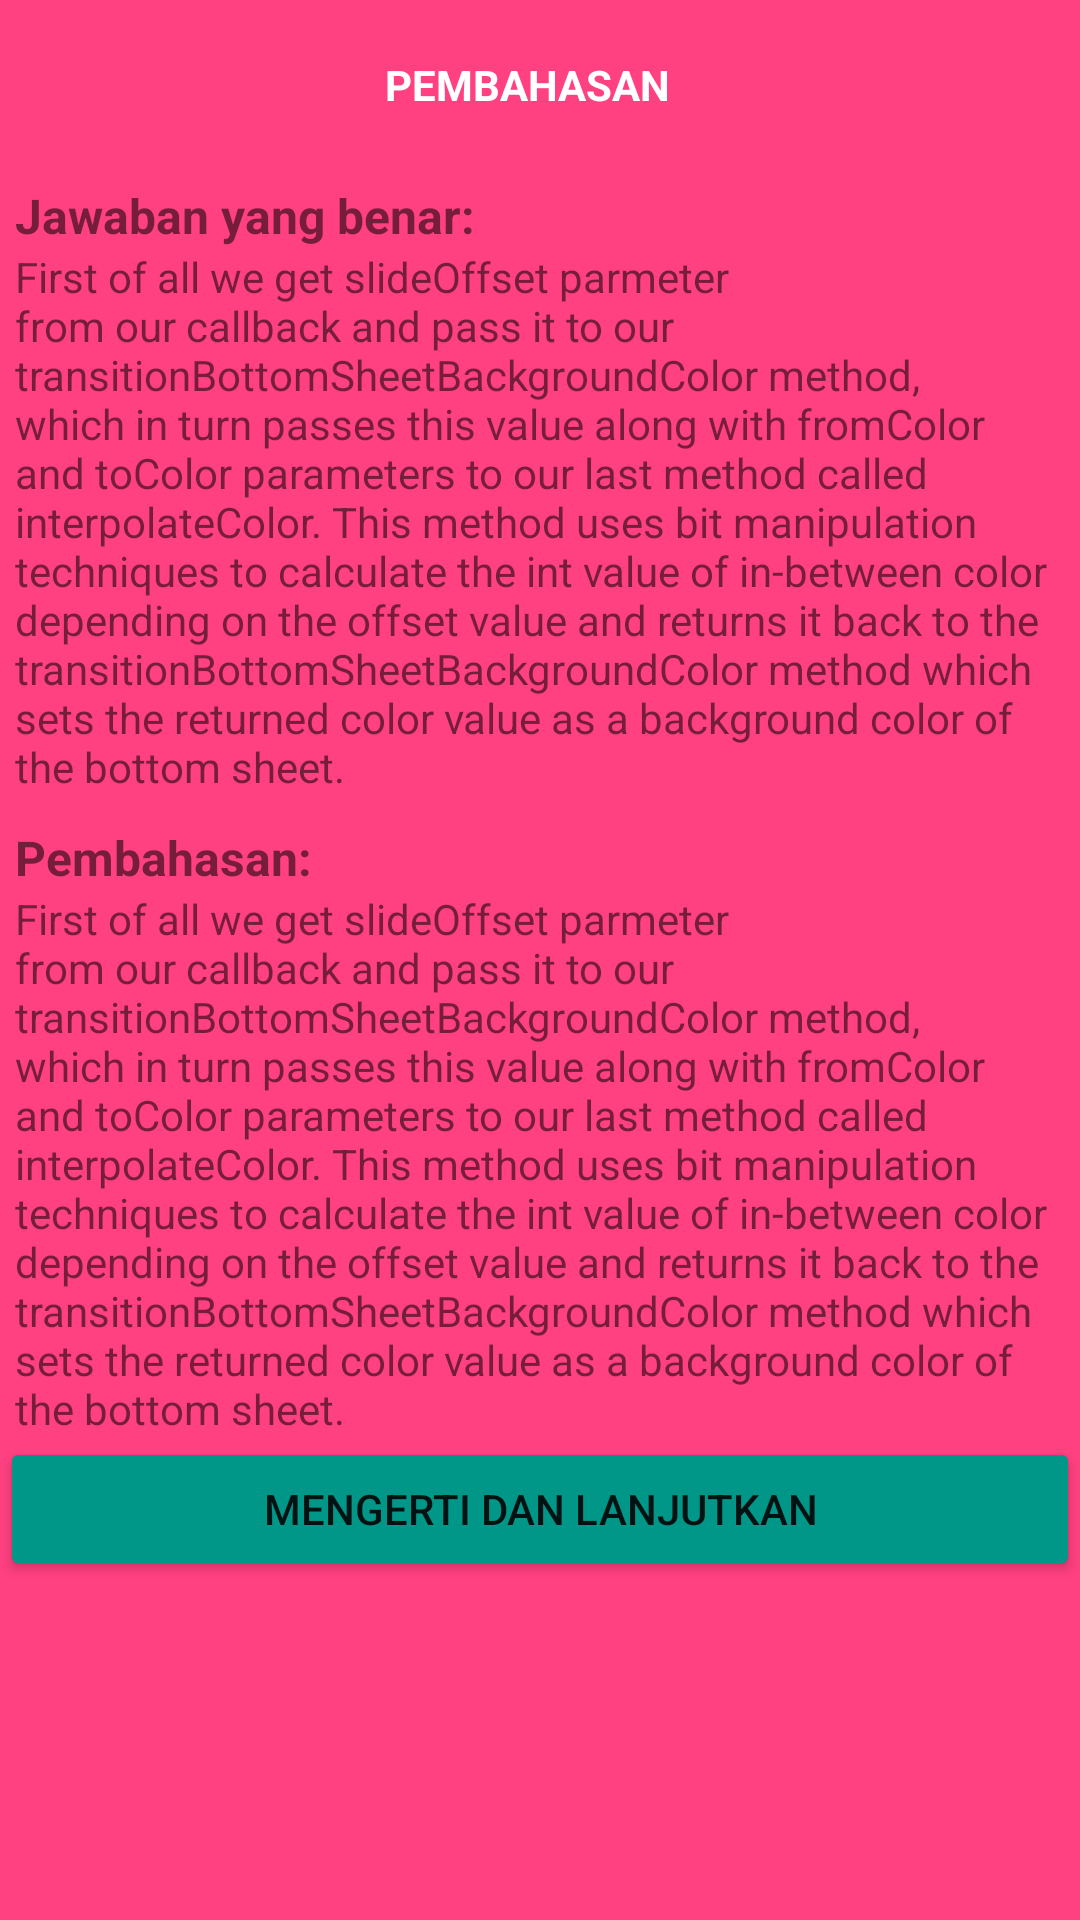

Write the Android layout XML for this screen, with the resource values it uses.
<!-- AndroidManifest.xml: application theme AppTheme -->
<!-- res/layout/bottom_sheet.xml -->
<?xml version="1.0" encoding="utf-8"?>
<LinearLayout
    xmlns:android="http://schemas.android.com/apk/res/android"
    xmlns:app="http://schemas.android.com/apk/res-auto"
    android:id="@+id/bottom_sheet"
    android:orientation="vertical"
    android:layout_width="match_parent"
    android:layout_height="500dp"
    android:background="@color/colorAccent"
    app:behavior_hideable="false"
    app:behavior_peekHeight="100dp"
    app:layout_behavior="com.google.android.material.bottomsheet.BottomSheetBehavior">

    <androidx.constraintlayout.widget.ConstraintLayout
        android:layout_width="match_parent"
        android:layout_height="?actionBarSize"
        android:background="@color/colorAccent"
        android:paddingStart="@dimen/activity_horizontal_margin"
        android:paddingEnd="@dimen/activity_horizontal_margin">

        <TextView
            android:id="@+id/bottom_sheet_heading_txt"
            android:layout_width="wrap_content"
            android:layout_height="wrap_content"
            android:text="PEMBAHASAN"
            android:textStyle="bold"
            android:textColor="@color/colorPrimaryText"
            app:layout_constraintTop_toTopOf="parent"
            android:layout_marginTop="8dp"
            app:layout_constraintBottom_toBottomOf="parent"
            android:layout_marginBottom="8dp"
            app:layout_constraintEnd_toStartOf="@+id/bottom_sheet_right_arrow"
            android:layout_marginEnd="8dp"
            app:layout_constraintStart_toEndOf="@+id/bottom_sheet_left_arrow"
            android:layout_marginStart="8dp"/>

        <ImageView
            android:id="@+id/bottom_sheet_left_arrow"
            android:layout_width="wrap_content"
            android:layout_height="0dp"
            app:srcCompat="@drawable/ic_arrow_up"
            android:layout_marginBottom="8dp"
            app:layout_constraintBottom_toBottomOf="parent"
            app:layout_constraintTop_toTopOf="parent"
            android:layout_marginTop="8dp"
            app:layout_constraintStart_toStartOf="parent"/>

        <ImageView
            android:id="@+id/bottom_sheet_right_arrow"
            android:layout_width="wrap_content"
            android:layout_height="0dp"
            app:srcCompat="@drawable/ic_arrow_up"
            android:layout_marginBottom="8dp"
            app:layout_constraintBottom_toBottomOf="parent"
            app:layout_constraintTop_toTopOf="parent"
            android:layout_marginTop="8dp"
            app:layout_constraintEnd_toEndOf="parent"
            android:layout_marginEnd="8dp"/>

    </androidx.constraintlayout.widget.ConstraintLayout>
    <ScrollView
        android:layout_width="match_parent"
        android:layout_height="wrap_content">
        <LinearLayout
            android:layout_width="match_parent"
            android:layout_height="wrap_content"
            android:orientation="vertical">
            <TextView
                android:layout_width="match_parent"
                android:layout_height="wrap_content"
                android:layout_marginRight="5dp"
                android:layout_marginLeft="5dp"
                android:paddingTop="5dp"
                android:textSize="16dp"
                android:textStyle="bold"
                android:text="Jawaban yang benar:"/>
            <TextView
                android:layout_width="match_parent"
                android:layout_height="wrap_content"
                android:layout_marginRight="5dp"
                android:layout_marginLeft="5dp"
                android:id="@+id/jawabpembahasan"
                android:text="@string/contohtext"/>
            <ImageView
                android:layout_width="match_parent"
                android:layout_height="wrap_content"
                android:layout_marginRight="5dp"
                android:layout_marginLeft="5dp"
                android:id="@+id/jawabanGambar"/>
            <TextView
                android:layout_width="match_parent"
                android:layout_height="wrap_content"
                android:layout_marginRight="5dp"
                android:layout_marginLeft="5dp"
                android:paddingTop="10dp"
                android:textSize="16dp"
                android:textStyle="bold"
                android:text="Pembahasan:"/>
            <TextView
                android:layout_width="match_parent"
                android:layout_height="wrap_content"
                android:layout_marginRight="5dp"
                android:layout_marginLeft="5dp"
                android:id="@+id/pembahasan"
                android:text="@string/contohtext"/>
            <LinearLayout
                android:layout_width="match_parent"
                android:layout_height="wrap_content"
                android:layout_marginBottom="50dp">
                <Button
                    android:id="@+id/tmbl_mengertidanlanjutkan"
                    android:layout_width="match_parent"
                    android:layout_height="wrap_content"
                    android:text="Mengerti dan Lanjutkan"
                    android:capitalize="none"/>
            </LinearLayout>
        </LinearLayout>

    </ScrollView>


</LinearLayout>
<!-- resources referenced by this layout -->
<resources>
  <color name="colorAccent">#FF4081</color>
  <color name="colorPrimaryText">#FFFFFF</color>
  <dimen name="activity_horizontal_margin">16dp</dimen>
  <string name="contohtext">First of all we get slideOffset parmeter from our callback and pass it to our transitionBottomSheetBackgroundColor method, which in turn passes this value along with fromColor and toColor parameters to our last method called interpolateColor. This method uses bit manipulation techniques to calculate the int value of in-between color depending on the offset value and returns it back to the transitionBottomSheetBackgroundColor method which sets the returned color value as a background color of the bottom sheet.</string>
  <style name="AppTheme" parent="Theme.AppCompat.Light.DarkActionBar">
          
          <item name="colorPrimary">@color/colorPrimary</item>
          <item name="colorPrimaryDark">@color/colorPrimaryDark</item>
          <item name="colorAccent">@color/colorAccent</item>
          <item name="colorControlNormal">#ffffff</item>
          <item name="colorButtonNormal">@color/colorButtonNormal</item>
          <item name="colorControlActivated">#53c39a</item>
      </style>
  <color name="colorPrimary">#b4485f</color>
  <color name="colorPrimaryDark">#802f40</color>
  <color name="colorButtonNormal">#009688</color>
</resources>
